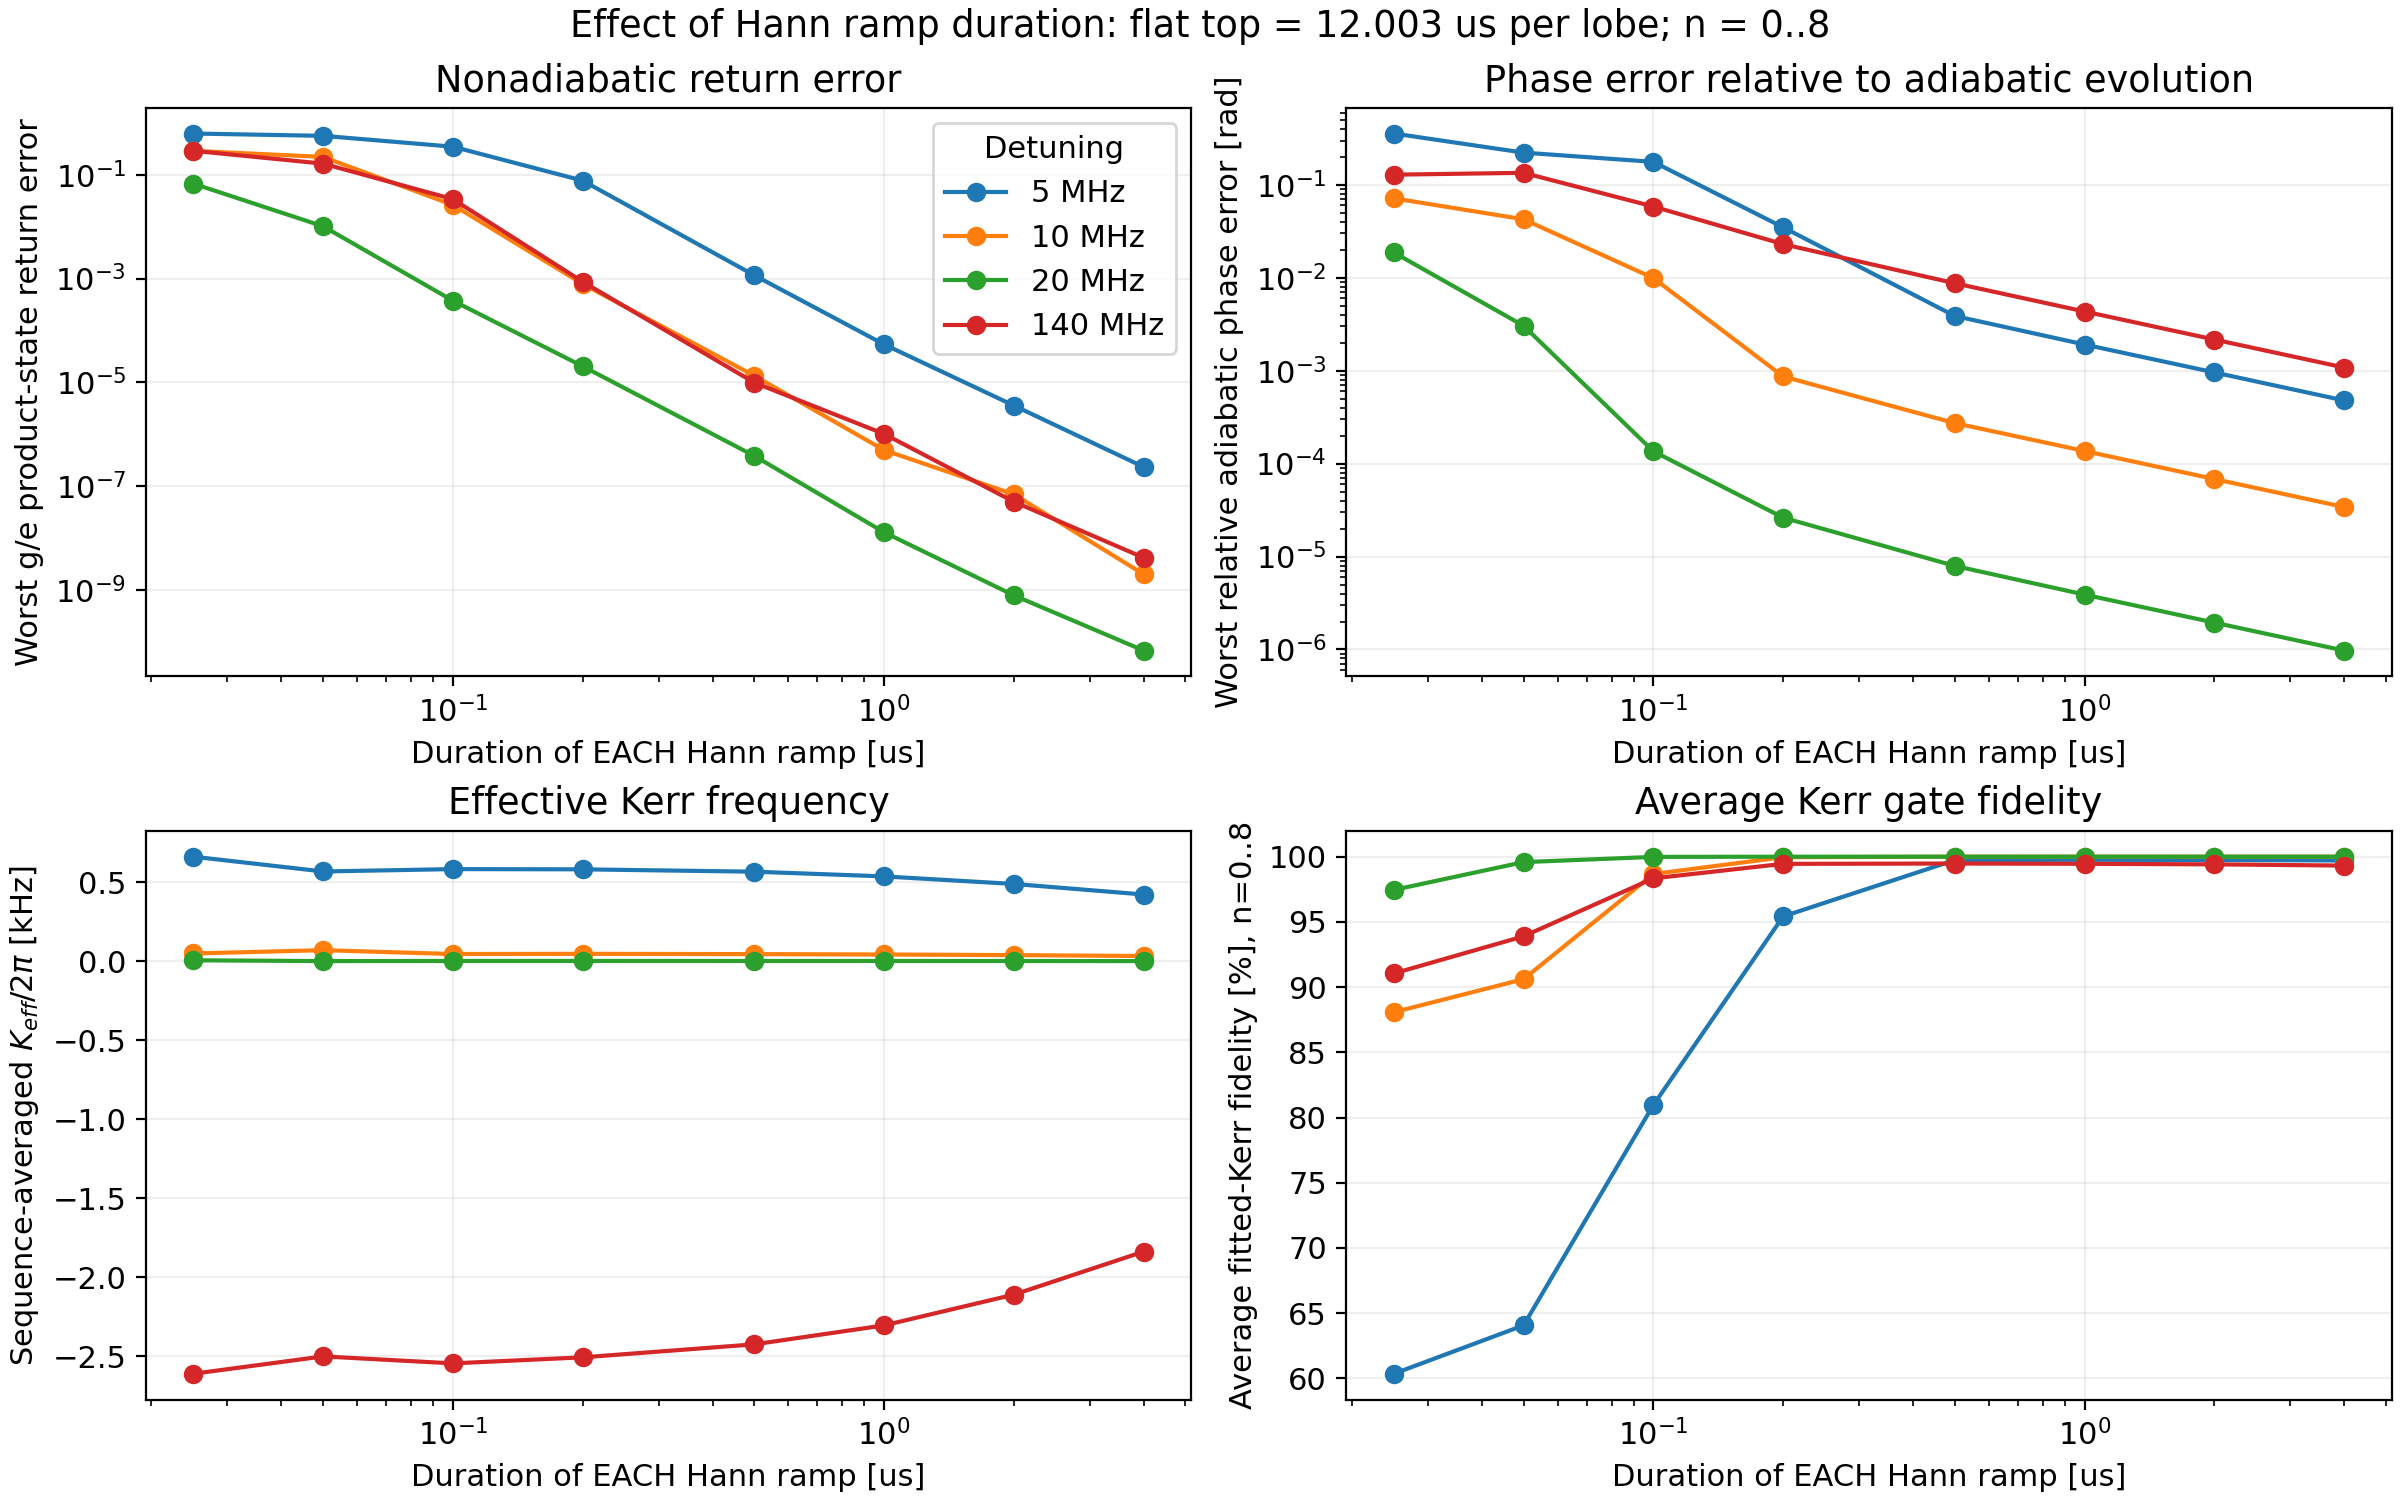

The table this chart was drawn from, first rows:
delta_MHz, ramp_us, echo_total_us, ground_return_error, ground_adiabatic_phase_error_rad, echo_adiabatic_relative_phase_error_rad, ground_F_avg_fitted_Kerr, ground_fitted_Kerr_angle_rad, F_process_fitted_Kerr, F_avg_fitted_Kerr, fitted_linear_rad, fitted_Kerr_angle_rad, mean_subspace_survival, max_product_return_error, F_process_n012_Kerr, F_avg_n012_Kerr, n012_Kerr_angle_rad, fitted_Kerr_kHz, ground_duration_us, ground_fitted_Kerr_kHz, n012_Kerr_kHz
5.0, 0.025, 24.11, 0.5134, 0.1808, 0.3568, 0.7478, 0.6371, 0.583, 0.6035, 0.09726, 0.1004, 0.9737, 0.6287, 0.4194, 0.4486, 0.1903, 0.6631, 12.05, 8.413, 1.256
5.0, 0.05, 24.21, 0.4338, 0.2367, 0.2222, 0.7518, 0.6354, 0.6207, 0.6406, 0.1275, 0.0866, 0.9996, 0.5672, 0.3932, 0.4251, 0.1905, 0.5694, 12.1, 8.356, 1.253
5.0, 0.1, 24.41, 0.2012, 0.1873, 0.1768, 0.8797, 0.655, 0.8008, 0.8096, 0.114, 0.08962, 0.9674, 0.3501, 0.5065, 0.5308, 0.1909, 0.5844, 12.2, 8.542, 1.245
5.0, 0.2, 24.81, 0.04888, 0.08492, 0.0349, 0.9389, 0.6483, 0.9519, 0.9542, 0.1195, 0.09085, 0.9958, 0.07748, 0.6043, 0.6249, 0.1916, 0.5829, 12.4, 8.319, 1.23
5.0, 0.5, 26.01, 0.0005664, 0.02732, 0.003883, 0.9584, 0.657, 0.9972, 0.9974, 0.1253, 0.09282, 0.9999, 0.001159, 0.6331, 0.6524, 0.1939, 0.568, 13, 8.042, 1.187
5.0, 1.0, 28.01, 4.3388446726799756e-05, 0.01324, 0.001914, 0.9569, 0.673, 0.9975, 0.9976, 0.1359, 0.0947, 1, 5.379299796248738e-05, 0.6233, 0.6432, 0.1977, 0.5382, 14, 7.649, 1.124
5.0, 2.0, 32.01, 2.7307586836222697e-06, 0.00657, 0.0009581, 0.9534, 0.7054, 0.9973, 0.9975, 0.1564, 0.09861, 1, 3.556766365542252e-06, 0.603, 0.6239, 0.2054, 0.4903, 16, 7.016, 1.021
5.0, 4.0, 40.01, 1.3597368719864278e-07, 0.003278, 0.0004783, 0.9459, 0.7704, 0.9969, 0.9971, 0.1969, 0.1065, 1, 2.3252436909260155e-07, 0.5625, 0.5855, 0.2206, 0.4235, 20, 6.13, 0.8776
10.0, 0.025, 24.11, 0.1277, 0.06451, 0.0716, 0.9487, 0.1424, 0.8754, 0.8807, 0.9152, 0.00756, 0.9754, 0.2915, 0.8751, 0.8804, 0.00967, 0.04992, 12.05, 1.88, 0.06384
10.0, 0.05, 24.21, 0.1454, 0.04891, 0.04262, 0.9542, 0.14, 0.9014, 0.9061, 0.9101, 0.01079, 0.99, 0.2221, 0.9014, 0.9061, 0.009679, 0.07093, 12.1, 1.84, 0.06364
10.0, 0.1, 24.41, 0.019, 0.03366, 0.009931, 0.994, 0.1398, 0.9861, 0.9867, 0.9225, 0.007132, 0.9976, 0.0263, 0.9859, 0.9865, 0.009698, 0.04651, 12.2, 1.824, 0.06324
10.0, 0.2, 24.81, 0.0005987, 0.01322, 0.0008664, 0.9996, 0.1402, 0.9996, 0.9996, 0.9281, 0.00742, 0.9999, 0.0007876, 0.9994, 0.9994, 0.009735, 0.0476, 12.4, 1.798, 0.06246
10.0, 0.5, 26.01, 8.472368603906766e-06, 0.005025, 0.000273, 0.9998, 0.1421, 1, 1, 0.9461, 0.007513, 1, 1.3388833123073596e-05, 0.9998, 0.9998, 0.009846, 0.04598, 13, 1.739, 0.06026
10.0, 1.0, 28.01, 2.9787723643259767e-07, 0.002494, 0.0001367, 0.9997, 0.1453, 1, 1, 0.9761, 0.007657, 1, 4.918653716545762e-07, 0.9998, 0.9998, 0.01003, 0.04351, 14, 1.652, 0.057
10.0, 2.0, 32.01, 4.0813791235549957e-08, 0.001245, 6.825606121286832e-05, 0.9997, 0.1519, 1, 1, 1.036, 0.007948, 1, 6.898379278919009e-08, 0.9998, 0.9998, 0.0104, 0.03952, 16, 1.511, 0.05172
10.0, 4.0, 40.01, 1.1926393206351804e-09, 0.0006222, 3.411835142702894e-05, 0.9997, 0.165, 1, 1, 1.156, 0.00853, 1, 1.982690900348416e-09, 0.9997, 0.9997, 0.01114, 0.03394, 20, 1.313, 0.04432
20.0, 0.025, 24.11, 0.03306, 0.0155, 0.01872, 0.9893, 0.02468, 0.9734, 0.9745, 1.135, 0.00103, 0.9946, 0.06782, 0.9734, 0.9745, 0.0004465, 0.006799, 12.05, 0.3259, 0.002948
20.0, 0.05, 24.21, 0.006685, 0.01169, 0.003046, 0.9978, 0.02408, 0.9956, 0.9958, 1.139, 0.0002764, 0.9999, 0.01021, 0.9956, 0.9958, 0.000447, 0.001817, 12.1, 0.3166, 0.002939
20.0, 0.1, 24.41, 0.0002335, 0.003963, 0.0001358, 0.9999, 0.02421, 0.9998, 0.9998, 1.142, 0.0004097, 1, 0.0003749, 0.9998, 0.9998, 0.0004478, 0.002672, 12.2, 0.3158, 0.00292
20.0, 0.2, 24.81, 1.4140373519766491e-05, 0.001858, 2.621381531106947e-05, 1, 0.02432, 1, 1, 1.149, 0.000415, 1, 2.0351718941435948e-05, 1, 1, 0.0004495, 0.002663, 12.4, 0.3121, 0.002884
20.0, 0.5, 26.01, 2.9724741235082064e-07, 0.0007318, 7.930727733992327e-06, 1, 0.02465, 1, 1, 1.171, 0.00042, 1, 3.80819445644498e-07, 1, 1, 0.0004546, 0.00257, 13, 0.3018, 0.002782
20.0, 1.0, 28.01, 1.0668466554619727e-08, 0.0003652, 3.894687711820479e-06, 1, 0.02521, 1, 1, 1.206, 0.0004279, 1, 1.2788893943849189e-08, 1, 1, 0.0004631, 0.002432, 14, 0.2865, 0.002632
20.0, 2.0, 32.01, 3.2661606752526495e-10, 0.0001825, 1.9456747182440864e-06, 1, 0.02632, 1, 1, 1.278, 0.0004438, 1, 7.75996822355296e-10, 1, 1, 0.0004801, 0.002207, 16, 0.2617, 0.002387
20.0, 4.0, 40.01, 6.438583000090148e-11, 9.125041034108775e-05, 9.727431897671528e-07, 1, 0.02854, 1, 1, 1.42, 0.0004755, 1, 6.684697240189053e-11, 1, 1, 0.0005141, 0.001892, 20, 0.2271, 0.002045
140.0, 0.025, 24.11, 2.5535419223565725e-08, 4.3822792953058624e-05, 0.1287, 1, -6.26095057043068e-05, 0.9096, 0.9105, 2.103, -0.3956, 0.9252, 0.292, 0.5154, 0.5369, -0.5102, -2.612, 12.05, -0.0008267, -3.368
140.0, 0.05, 24.21, 2.8734447932166063e-08, 2.1575334965338828e-05, 0.1347, 1, -6.267903307740463e-05, 0.9383, 0.9389, 2.077, -0.3806, 0.9501, 0.1651, 0.5002, 0.5239, -0.5108, -2.502, 12.1, -0.0008242, -3.358
140.0, 0.1, 24.41, 1.7316341693884851e-09, 1.0743054159081874e-05, 0.05843, 1, -6.281926935682985e-05, 0.9831, 0.9834, 2.151, -0.3905, 0.9882, 0.03409, 0.5271, 0.5514, -0.512, -2.546, 12.2, -0.0008193, -3.339
140.0, 0.2, 24.81, 1.0239453729354864e-10, 5.366121786118723e-06, 0.023, 1, -6.310521823178496e-05, 0.9942, 0.9945, 2.234, -0.3909, 0.9996, 0.0008699, 0.5356, 0.56, -0.5143, -2.508, 12.4, -0.0008098, -3.3
140.0, 0.5, 26.01, 1.6693313398263854e-12, 2.1458602116302466e-06, 0.008733, 1, -6.39618010800628e-05, 0.9945, 0.9947, 2.508, -0.3964, 1, 9.854862990765767e-06, 0.5317, 0.5564, -0.5215, -2.426, 13, -0.0007829, -3.191
140.0, 1.0, 28.01, 5.3734794391857577e-14, 1.072888754532227e-06, 0.004336, 1, -6.538978208156281e-05, 0.9942, 0.9945, 2.968, -0.4057, 1, 1.0089218835940272e-06, 0.5205, 0.5458, -0.5333, -2.306, 14, -0.0007432, -3.031
140.0, 2.0, 32.01, 4.440892098500626e-14, 5.364392332354037e-07, 0.002164, 1, -6.824594853761691e-05, 0.9938, 0.9941, -2.394, -0.4245, 1, 4.960530786135564e-08, 0.4971, 0.5235, -0.557, -2.111, 16, -0.0006787, -2.77
140.0, 4.0, 40.01, 5.46229728115577e-14, 2.6821896560357154e-07, 0.001082, 1, -7.39584021927913e-05, 0.9928, 0.9932, -0.5507, -0.4621, 1, 4.1350021184882735e-09, 0.4517, 0.4805, -0.6044, -1.838, 20, -0.0005885, -2.404
